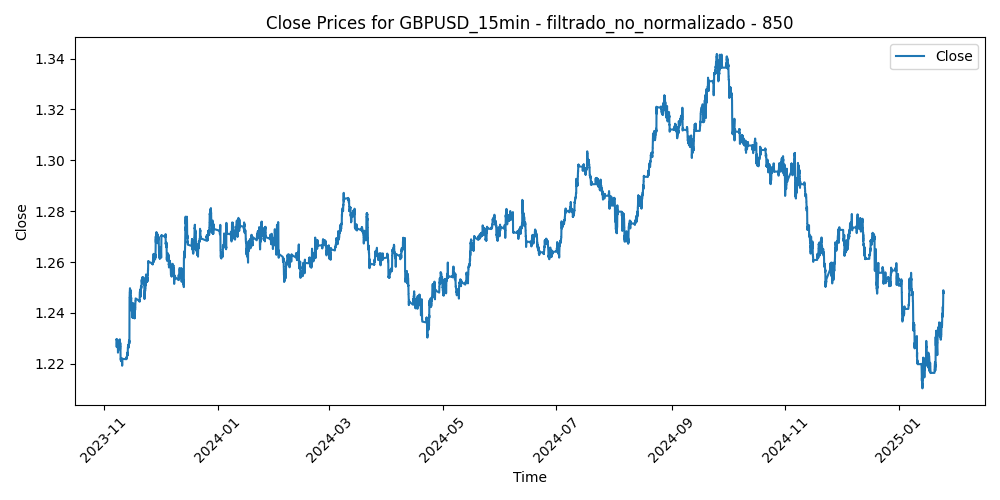

Values plotted in this chart, from the file beside it:
Time, Close, Volume, diferencia_media_850
2023-11-07 17:00:00, 1.23, 824, -0.01121
2023-11-07 17:15:00, 1.23, 843, -0.01112
2023-11-07 17:30:00, 1.23, 796, -0.009762
2023-11-07 17:45:00, 1.23, 1042, -0.01032
2023-11-07 18:00:00, 1.23, 869, -0.01132
2023-11-07 18:15:00, 1.23, 702, -0.01007
2023-11-07 18:30:00, 1.23, 781, -0.01072
2023-11-07 18:45:00, 1.23, 802, -0.009675
2023-11-07 19:00:00, 1.227, 816, -0.008186
2023-11-07 19:15:00, 1.227, 671, -0.007077
2023-11-07 19:30:00, 1.227, 781, -0.00678
2023-11-07 19:45:00, 1.227, 750, -0.007481
2023-11-07 20:00:00, 1.228, 708, -0.008151
2023-11-07 20:15:00, 1.228, 556, -0.00862
2023-11-07 20:30:00, 1.228, 639, -0.009219
2023-11-07 20:45:00, 1.228, 591, -0.01008
2023-11-07 21:00:00, 1.23, 612, -0.01038
2023-11-07 21:15:00, 1.23, 619, -0.01069
2023-11-07 21:30:00, 1.23, 513, -0.01038
2023-11-07 21:45:00, 1.23, 530, -0.009695
2023-11-07 22:00:00, 1.229, 631, -0.009403
2023-11-07 22:15:00, 1.229, 489, -0.00956
2023-11-07 22:30:00, 1.229, 365, -0.01006
2023-11-07 22:45:00, 1.229, 402, -0.009344
2023-11-07 23:00:00, 1.229, 501, -0.00949
2023-11-07 23:15:00, 1.229, 366, -0.009707
2023-11-07 23:30:00, 1.229, 253, -0.009864
2023-11-07 23:45:00, 1.229, 105, -0.009841
2023-11-08 00:00:00, 1.229, 101, -0.009708
2023-11-08 00:15:00, 1.229, 97, -0.009913
2023-11-08 00:30:00, 1.229, 390, -0.009529
2023-11-08 00:45:00, 1.229, 137, -0.009905
2023-11-08 01:00:00, 1.229, 228, -0.009151
2023-11-08 01:15:00, 1.229, 182, -0.008858
2023-11-08 01:30:00, 1.229, 167, -0.008985
2023-11-08 01:45:00, 1.229, 197, -0.00885
2023-11-08 02:00:00, 1.228, 418, -0.008916
2023-11-08 02:15:00, 1.228, 388, -0.009021
2023-11-08 02:30:00, 1.228, 317, -0.008277
2023-11-08 02:45:00, 1.228, 386, -0.008242
2023-11-08 03:00:00, 1.228, 521, -0.008508
2023-11-08 03:15:00, 1.228, 430, -0.008004
2023-11-08 03:30:00, 1.228, 424, -0.00769
2023-11-08 03:45:00, 1.228, 473, -0.008056
2023-11-08 04:00:00, 1.229, 527, -0.008731
2023-11-08 04:15:00, 1.229, 628, -0.008706
2023-11-08 04:30:00, 1.229, 405, -0.008502
2023-11-08 04:45:00, 1.229, 466, -0.008397
2023-11-08 05:00:00, 1.228, 431, -0.008123
2023-11-08 05:15:00, 1.228, 285, -0.007799
2023-11-08 05:30:00, 1.228, 281, -0.007884
2023-11-08 05:45:00, 1.228, 386, -0.007421
2023-11-08 06:00:00, 1.228, 288, -0.007327
2023-11-08 06:15:00, 1.228, 351, -0.007433
2023-11-08 06:30:00, 1.228, 293, -0.00737
2023-11-08 06:45:00, 1.228, 367, -0.007567
2023-11-08 07:00:00, 1.227, 343, -0.007464
2023-11-08 07:15:00, 1.227, 456, -0.007032
2023-11-08 07:30:00, 1.227, 352, -0.00692
2023-11-08 07:45:00, 1.227, 425, -0.006697
... 30,109 more rows
